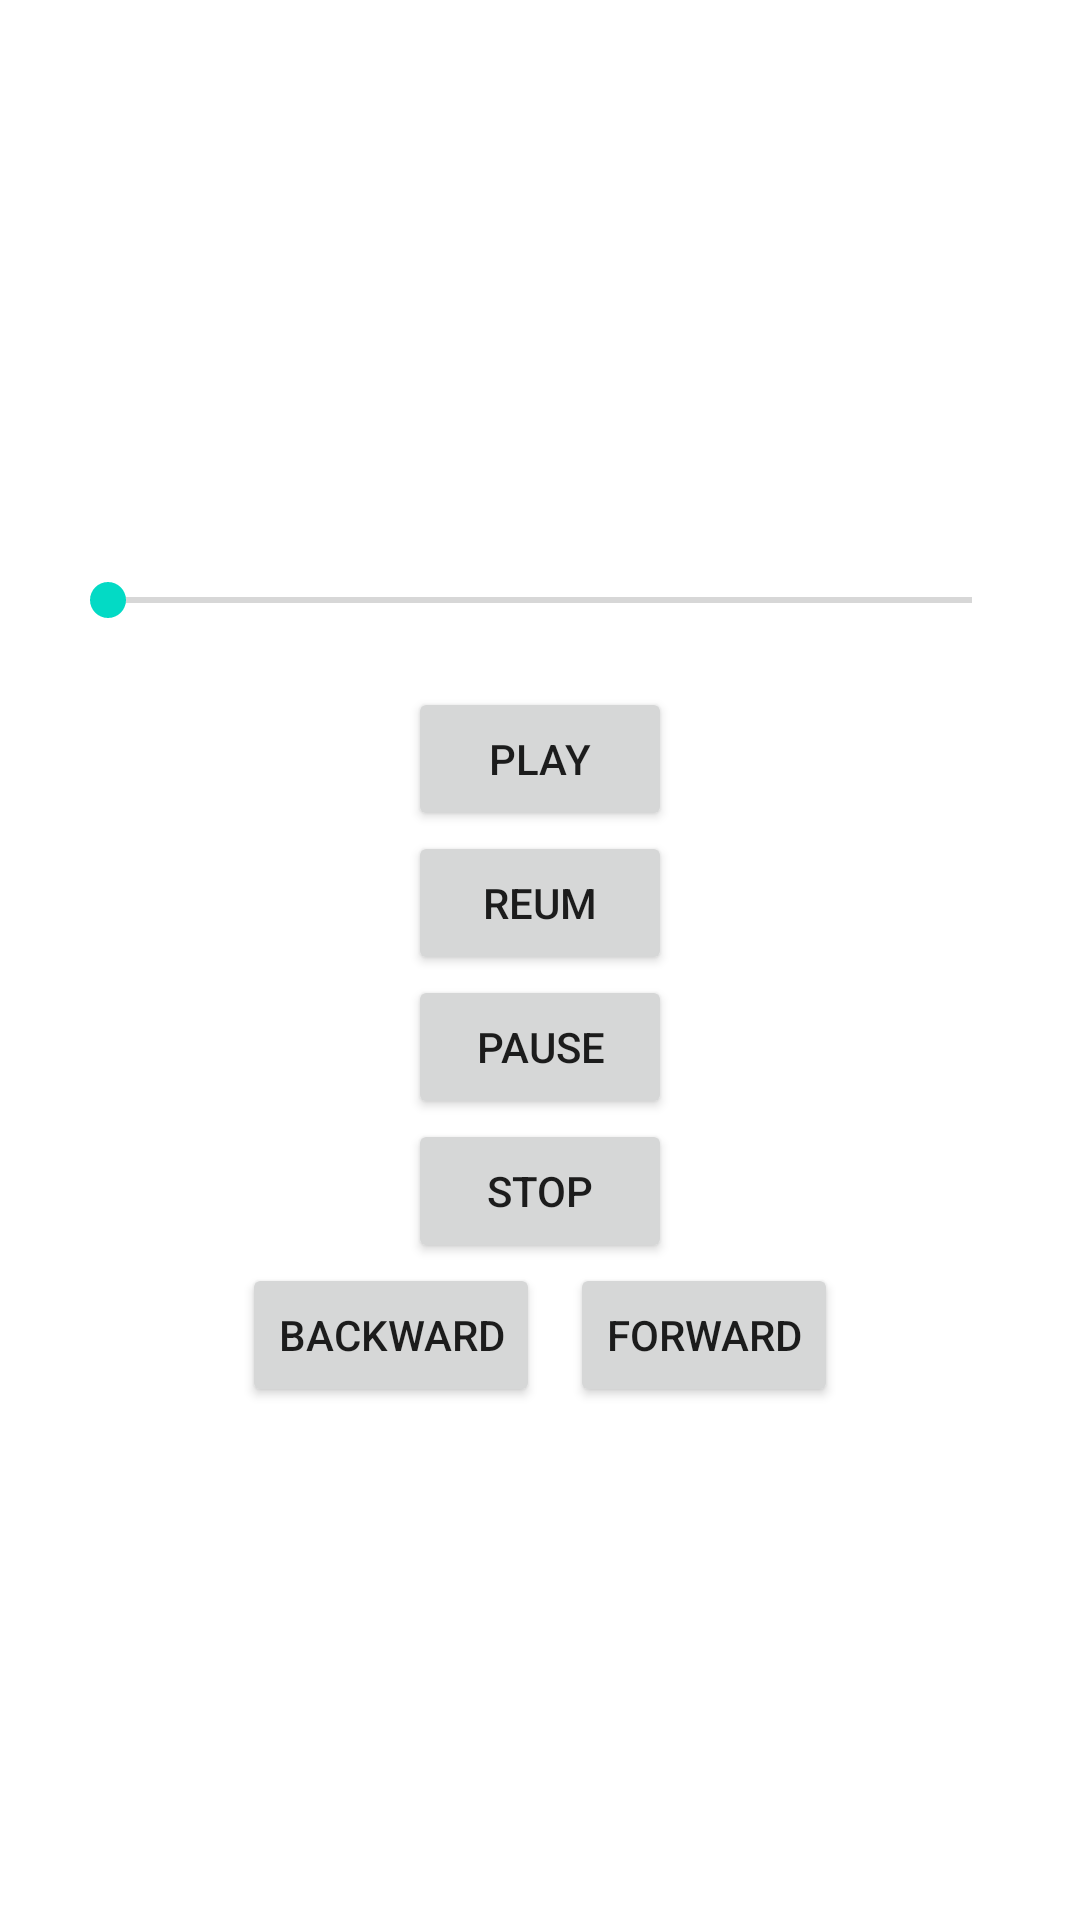

Layout XML and referenced resources for this Android screen:
<!-- AndroidManifest.xml: application theme Theme.MediaPlayer6lesson -->
<!-- res/layout/activity_main.xml -->
<?xml version="1.0" encoding="utf-8"?>
<LinearLayout
    xmlns:android="http://schemas.android.com/apk/res/android"
    xmlns:app="http://schemas.android.com/apk/res-auto"
    xmlns:tools="http://schemas.android.com/tools"
    android:layout_width="match_parent"
    android:layout_height="match_parent"
    tools:context=".MainActivity"
    android:gravity="center"
    android:orientation="vertical">

    <SeekBar
        android:id="@+id/seekbar"
        android:layout_width="match_parent"
        android:layout_height="wrap_content"
        android:layout_margin="20dp"/>

    <Button
        android:layout_width="wrap_content"
        android:layout_height="wrap_content"
        android:text="Play"
        android:id="@+id/play_btn"
        />
    <Button
        android:layout_width="wrap_content"
        android:layout_height="wrap_content"
        android:text="Reum"
        android:id="@+id/resum_btn"
        />
    <Button
        android:layout_width="wrap_content"
        android:layout_height="wrap_content"
        android:text="Pause"
        android:id="@+id/pause_btn"
        />
    <Button
        android:layout_width="wrap_content"
        android:layout_height="wrap_content"
        android:text="Stop"
        android:id="@+id/stop_btn"
        />
    <LinearLayout
        android:layout_width="wrap_content"
        android:layout_height="wrap_content">
        <Button
            android:layout_width="wrap_content"
            android:layout_height="wrap_content"
            android:text="Backward"
            android:layout_marginRight="5dp"
            android:id="@+id/backward_btn"/>
        <Button
            android:layout_width="wrap_content"
            android:layout_height="wrap_content"
            android:text="Forward"
            android:layout_marginLeft="5dp"
            android:id="@+id/forward_btn"/>
    </LinearLayout>

</LinearLayout>
<!-- resources referenced by this layout -->
<resources>
  <style name="Theme.MediaPlayer6lesson" parent="Theme.MaterialComponents.DayNight.DarkActionBar">
          
          <item name="colorPrimary">@color/purple_500</item>
          <item name="colorPrimaryVariant">@color/purple_700</item>
          <item name="colorOnPrimary">@color/white</item>
          
          <item name="colorSecondary">@color/teal_200</item>
          <item name="colorSecondaryVariant">@color/teal_700</item>
          <item name="colorOnSecondary">@color/black</item>
          
          <item name="android:statusBarColor" tools:targetApi="l">?attr/colorPrimaryVariant</item>
          
      </style>
  <!-- not gathered from this repository: default colours our renderer supplied (Android Studio template values) -->
  <color name="purple_500">#FF6200EE</color>
  <color name="purple_700">#FF3700B3</color>
  <color name="teal_200">#FF03DAC5</color>
  <color name="teal_700">#FF018786</color>
  <color name="black">#FF000000</color>
  <color name="white">#FFFFFFFF</color>
</resources>
